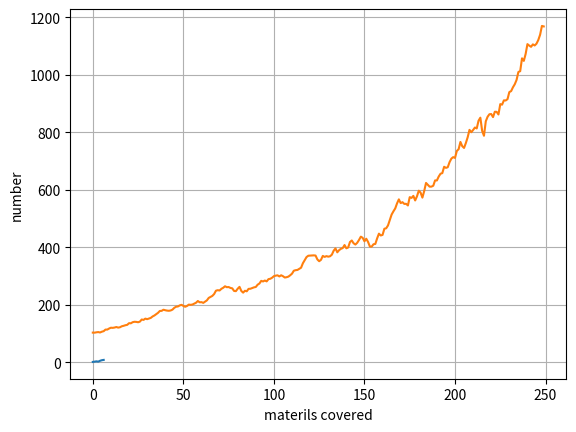

The script that saved this image:
# -*- coding: utf-8 -*-
"""DataScience25

Automatically generated by Colaboratory.

Original file is located at
    https://colab.research.google.com/<link-removed>
"""

import numpy as np
distance = [20, 40 , 80, 120, 200, 300]
time = [15, 30, 60, 90, 120, 150]
distances = np.array(distance)
times = np.array(time)
speed = distances / times
print(speed)

value = [20, 40 , 80, 120, 200, 300]
qty = [15, 30, 60, 90, 120, 150]
values= np.array(value)
qtys=np.array(qty)
price=values/qtys
print(price)

import matplotlib.pyplot as plt
plt.plot([1,2,3,2,5, 7, 8])
plt.ylabel('number')
plt.xlabel('materils covered')

import numpy as np
import matplotlib.pyplot as plt
returns = np.random.normal(0.01, 0.02, 250)
initial_price =100
price = initial_price*np.exp(returns.cumsum())
plt.plot(price)
plt.grid()

